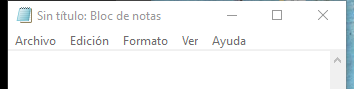
Workflow: Main

Step 1: Asociar ventana 'notepad.exe Sin' on the element in window '*Sin título: Bloc de notas' (notepad.exe)
